Run: headless pygame with SDL's dummy video driver; simulated clock (each Clock.tick advances the game by its frame time, no real sleeping); random seed 0; keys injected as events and as key.get_pressed() state; no mouse input.
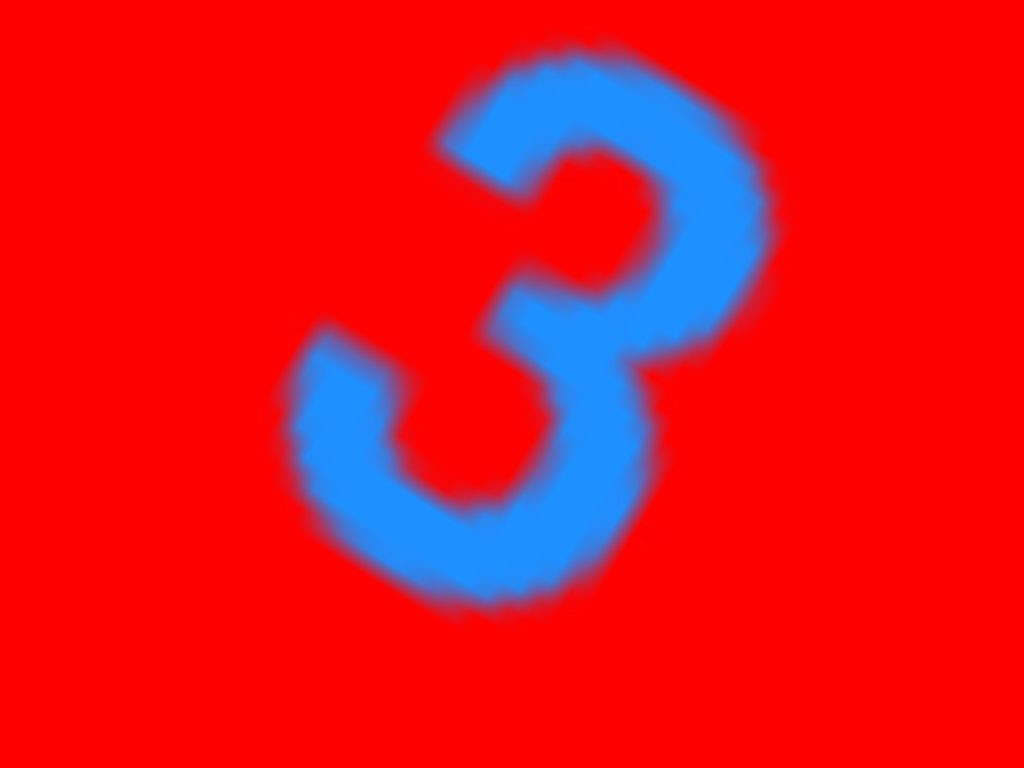
Frame 1 of 2 · flips 1–60 · no input
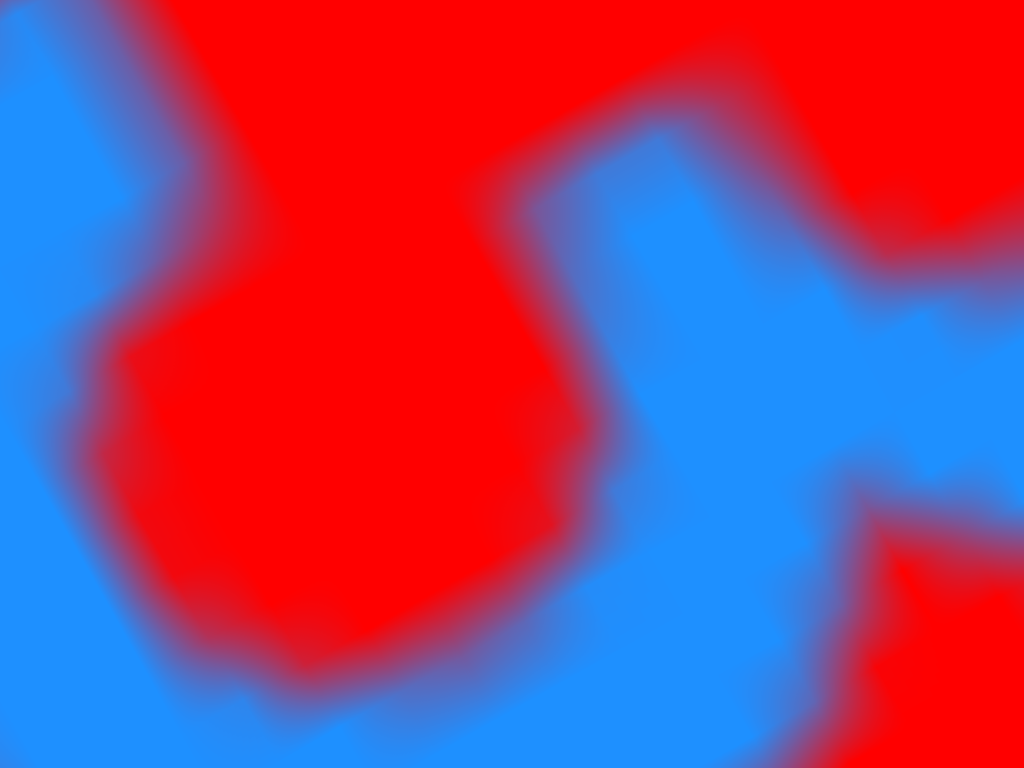
Frame 2 of 2 · flips 61–180 · tapped SPACE, RETURN · held RIGHT (→), D

The pygame program that drew these frames:

import os
import time
import random
import pygame as pg
from pygame.locals import *


class EventHandler(object):
    def fire(self, event):
        msg = "Unhandled event code: %s" % event.type

class TimerHandler(EventHandler):
    def __init__(self, callback):
        self.callback = callback

    def fire(self, event):
        self.callback()

class EventManager(object):
    def __init__(self, event_map=None):
        self.event_map = event_map if event_map is not None else {}
        self.default_fire = EventHandler()

    def register(self, event_code, handler):
        self.event_map[event_code] = handler

    def fire(self, event):
        handler = self.event_map.get(event.type, self.default_fire)
        handler.fire(event)

class Canvas(object):
    screen = None
    
    def __init__(self, frame_rate=60):
        self.frame_rate = frame_rate
        self.events = EventManager()
        self.init_pygame()
        
    def init_display_driver(self):
        disp_no = os.getenv("DISPLAY")
        if disp_no:
            print("I'm running under X display = {0}".format(disp_no))
        drivers = ['x11', 'fbcon', 'directfb', 'svgalib']
        found = False
        for driver in drivers:
            if not os.getenv('SDL_VIDEODRIVER'):
                os.putenv('SDL_VIDEODRIVER', driver)
            try:
                pg.display.init()
            except pg.error:
                print('Driver: {0} failed.'.format(driver))
                continue
            found = True
            break
    
        if not found:
            raise Exception('No suitable video driver found!')
        
    def init_pygame(self):
        self.init_display_driver()
        self.size = (pg.display.Info().current_w, pg.display.Info().current_h)
        msg = "Framebuffer size: %d x %d" % (self.size[0], self.size[1])
        print(msg)
        self.screen = pg.display.set_mode(self.size, pg.FULLSCREEN)
        self.screen.fill((0, 0, 0))        
        pg.font.init()
        pg.display.update()
        self.clock = pg.time.Clock()

    def loop(self):
        self.clock.tick(self.frame_rate)
        for event in pg.event.get():
            self.events.fire(event)
        pg.display.update()
        fps = self.clock.get_fps()

class CountDown(object):
    def __init__(self, canvas):
        self.canvas = canvas
        self.font = pg.font.Font(None, 48)
        self.count = 3
        handler = TimerHandler(self.increment)
        self.canvas.events.register(USEREVENT, handler)
        self.timestamp = self.canvas.clock.get_rawtime()
        pg.time.set_timer(USEREVENT, 1000)

    def increment(self):
        self.timestamp = pg.time.get_ticks()
        self.count -= 1
        if self.count == 1:
            pg.time.set_timer(USEREVENT, 0)

    def draw(self):
        now = pg.time.get_ticks()
        tr = (now - self.timestamp) / 1000
        angle = 360 * tr
        scale = 25 * tr
        print(self.count, angle, scale, now, self.timestamp)
        msg = str(self.count)
        surface = self.font.render(msg, True, pg.Color("dodgerblue"))
        surface = pg.transform.rotozoom(surface, angle, scale)
        screen_rect = self.canvas.screen.get_rect()
        rect = surface.get_rect(center=(screen_rect.centerx, screen_rect.centery))
        self.canvas.screen.fill(pg.Color("red"))
        self.canvas.screen.blit(surface, rect)

canvas = Canvas()
cd = CountDown(canvas)
while True:
    cd.draw()
    canvas.loop()
